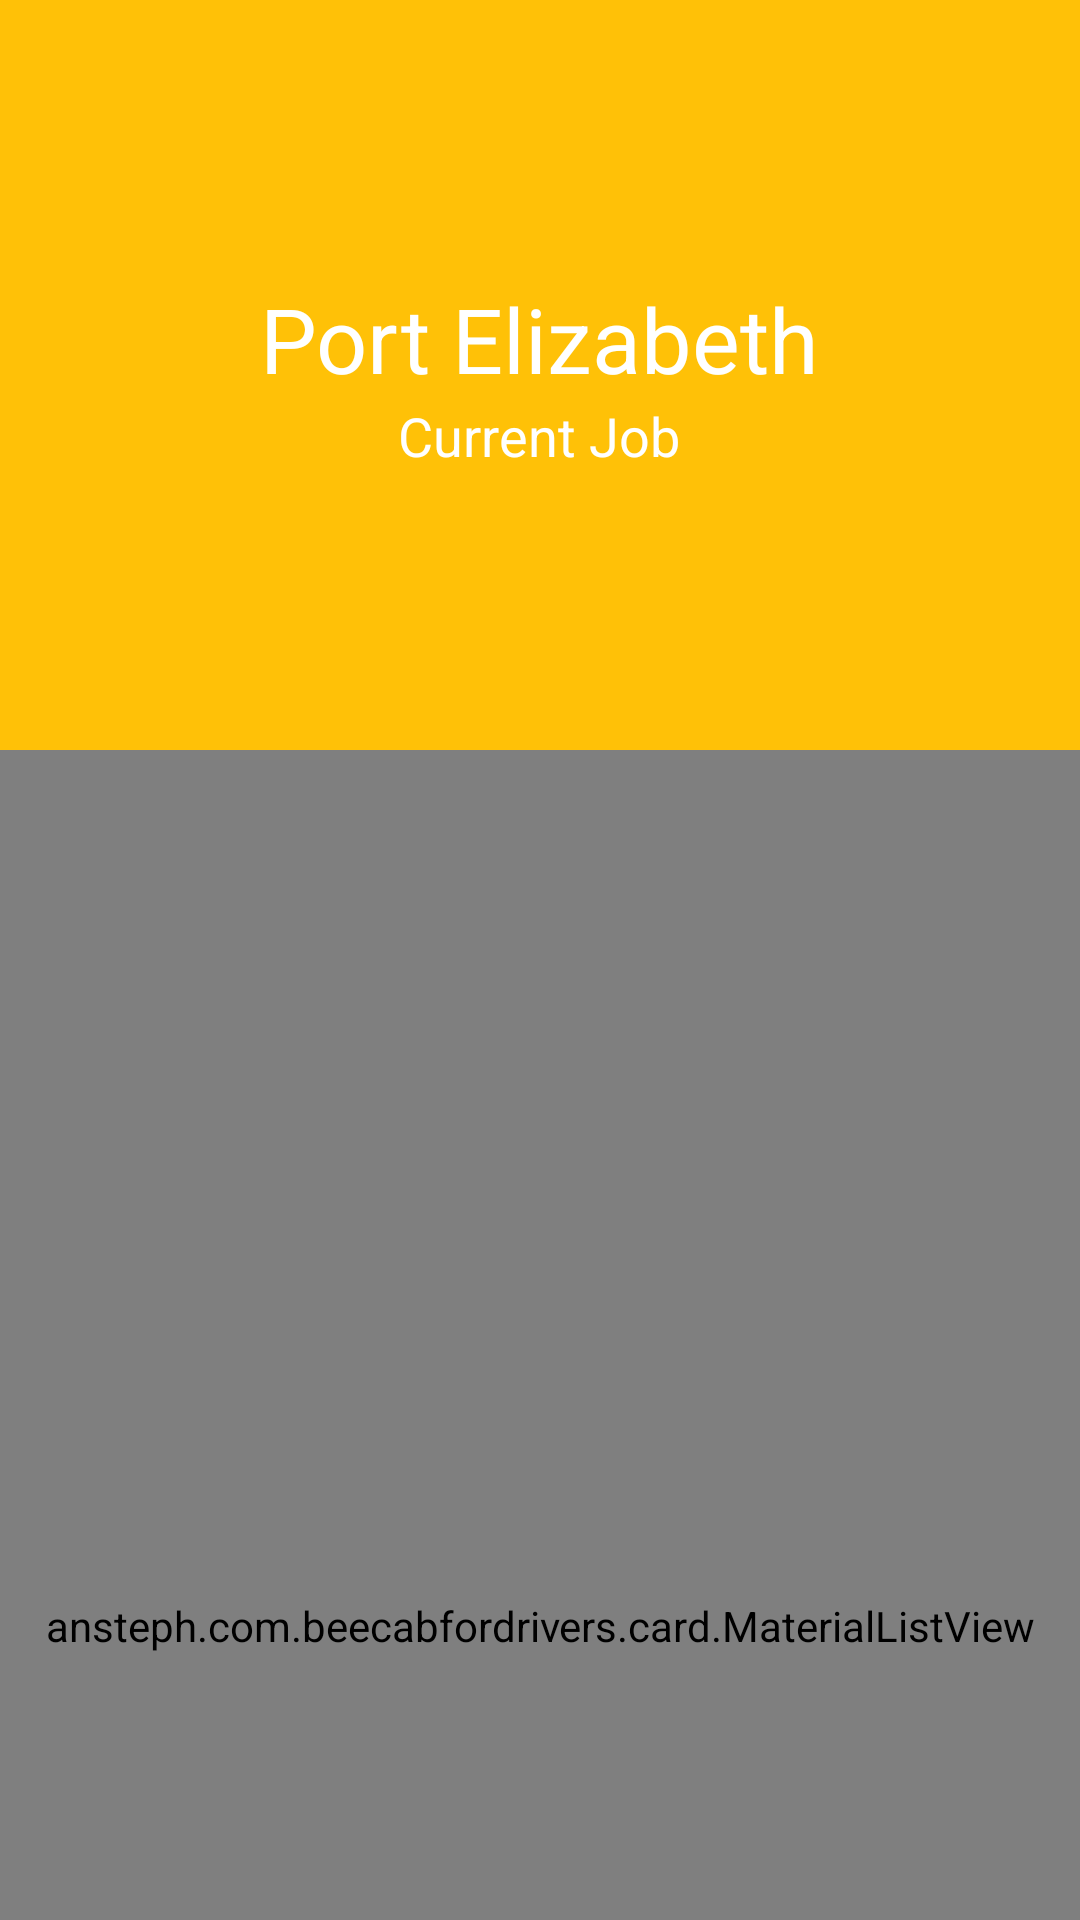

Android layout source for this screen:
<!-- AndroidManifest.xml: application theme AppTheme -->
<!-- res/layout/activity_jo_rpickup_board.xml -->
<?xml version="1.0" encoding="utf-8"?>
<android.support.design.widget.CoordinatorLayout
    xmlns:android="http://schemas.android.com/apk/res/android"
    xmlns:app="http://schemas.android.com/apk/res-auto"
    xmlns:tools="http://schemas.android.com/tools"
    android:layout_width="match_parent"
    android:layout_height="match_parent"
    android:fitsSystemWindows="true"
    android:paddingLeft="0dp"
    android:background="@color/windowBackgroundSecondary"
    tools:context=".view.CabResponder.JoRPickupBoard">

    <android.support.design.widget.AppBarLayout
        android:layout_width="match_parent"
        android:id="@+id/appbar"
        android:fitsSystemWindows="true"
        android:layout_height="@dimen/detail_backdrop_height"
        android:theme="@style/ThemeOverlay.AppCompat.Dark.ActionBar">

        <android.support.design.widget.CollapsingToolbarLayout
            android:id="@+id/collapsing_toolbar"
            android:layout_width="match_parent"
            android:layout_height="match_parent"
            android:fitsSystemWindows="true"
            app:contentScrim="?attr/colorPrimary"
            app:expandedTitleMarginEnd="64dp"
            app:expandedTitleMarginStart="48dp"
            app:expandedTitleTextAppearance="@android:color/transparent"
            app:layout_scrollFlags="scroll|exitUntilCollapsed">

            <RelativeLayout
                android:layout_width="wrap_content"
                android:layout_height="wrap_content">

                <ImageView
                    android:id="@+id/backdrop"
                    android:layout_width="match_parent"
                    android:layout_height="match_parent"
                    android:fitsSystemWindows="true"
                    android:scaleType="centerCrop"
                    app:layout_collapseMode="parallax" />

                <LinearLayout
                    android:layout_width="wrap_content"
                    android:layout_height="wrap_content"
                    android:layout_centerInParent="true"
                    android:gravity="center_horizontal"
                    android:orientation="vertical">

                    <TextView
                        android:id="@+id/txtCurrentTown"
                        android:layout_width="wrap_content"
                        android:layout_height="wrap_content"
                        android:text="Port Elizabeth"
                        android:textColor="@android:color/white"
                        android:textSize="@dimen/backdrop_title" />

                    <TextView
                        android:layout_width="wrap_content"
                        android:layout_height="wrap_content"
                        android:text="Current Job"
                        android:textColor="@android:color/white"
                        android:textSize="@dimen/backdrop_subtitle" />

                </LinearLayout>
            </RelativeLayout>

            <android.support.v7.widget.Toolbar
                android:id="@+id/toolbar"
                android:layout_width="match_parent"
                android:layout_height="?attr/actionBarSize"
                app:layout_collapseMode="pin"
                app:popupTheme="@style/ThemeOverlay.AppCompat.Light" />

        </android.support.design.widget.CollapsingToolbarLayout>




    </android.support.design.widget.AppBarLayout>

    <include layout="@layout/content_jo_rpickup_board"/>



</android.support.design.widget.CoordinatorLayout>
<!-- res/layout/content_jo_rpickup_board.xml (included above) -->
<?xml version="1.0" encoding="utf-8"?>
<RelativeLayout
    xmlns:android="http://schemas.android.com/apk/res/android"
    xmlns:app="http://schemas.android.com/apk/res-auto"
    xmlns:tools="http://schemas.android.com/tools"
    android:layout_width="match_parent"
    android:layout_height="match_parent"

    app:layout_behavior="@string/appbar_scrolling_view_behavior"
    tools:context=".view.CabResponder.JoRPickupBoard"
    tools:showIn="@layout/activity_jo_rpickup_board">
    <ansteph.com.beecabfordrivers.card.MaterialListView
        android:layout_width="match_parent"
        android:layout_height="match_parent"
        android:id="@+id/material_listview" />


    <ImageView
        android:id="@+id/imageView"
        android:layout_width="match_parent"
        android:layout_height="match_parent"/>
</RelativeLayout>
<!-- resources referenced by this layout -->
<resources>
  <color name="windowBackgroundSecondary">#CFD8DC</color>
  <dimen name="backdrop_subtitle">18dp</dimen>
  <dimen name="backdrop_title">30dp</dimen>
  <dimen name="detail_backdrop_height">250dp</dimen>
  <style name="AppTheme" parent="Theme.AppCompat.Light.DarkActionBar">
          
          <item name="colorPrimary">@color/colorPrimary</item>
          <item name="colorPrimaryDark">@color/colorPrimaryDark</item>
          <item name="colorAccent">@color/colorAccent</item>
      </style>
  <color name="colorPrimary">#FFC107</color>
  <color name="colorPrimaryDark">#FFA000</color>
  <color name="colorAccent">#607D8B</color>
</resources>
